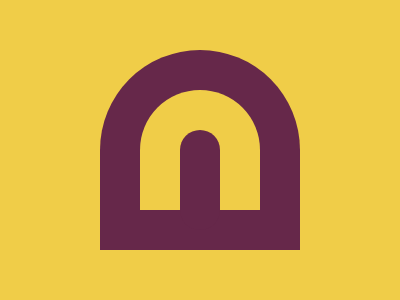

Reproduce this picture with HTML and CSS.

<!-- 
  - Link: https://cssbattle.dev/play/CxCqOF74ZVqqLaF68Yhm
  - Attempt: #2
    • Score: 624.27 (100.0% match)
    • Characters: 294 characters
-->


<style>
  * {
    background: #F0CD48;
    color: #66284A;
    margin: 90 140;
    border-radius: 50% 50% 0 0;
    box-shadow: 0 0 0 5ch;
    
  }
  *>* {
    border-radius: 1in;
    background: #66284A;
    padding: 50 20;
    margin: 40;
    position: fixed;
    box-shadow: 0 0;
  }
</style>